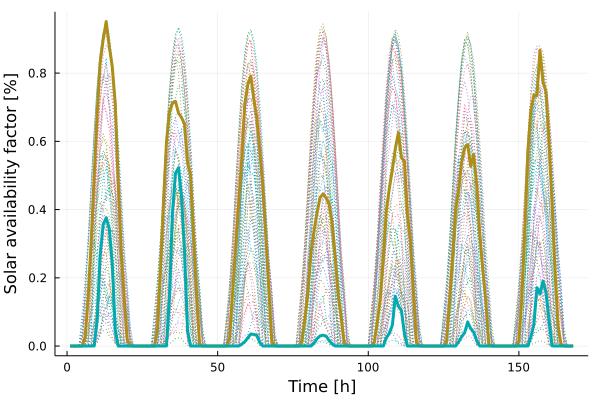

The table this chart was drawn from, first rows:
x1, x2
0.0, 0.0
0.0, 0.0
0.0, 0.0
0.0, 0.0
1.39e-6, 0.0
0.02439, 0.0
0.1411, 0.0
0.3024, 0.0
0.4995, 0.0002542
0.6832, 0.07465
0.8301, 0.2644
0.8987, 0.3558
0.9512, 0.3765
0.8792, 0.3441
0.8197, 0.2441
0.7098, 0.04856
0.4782, 3.107e-5
0.2779, 0.0
0.1343, 0.0
0.01794, 0.0
0.001656, 0.0
3.98e-6, 0.0
0.0, 0.0
0.0, 0.0
0.0, 0.0
0.0, 0.0
0.0, 0.0
0.0, 0.0
1.25e-6, 0.0
0.04367, 0.0
0.2155, 0.0
0.4156, 0.0
0.5965, 0.0003399
0.6856, 0.1431
0.7118, 0.3911
0.7173, 0.5068
0.6828, 0.5226
0.6698, 0.4364
0.6507, 0.2788
0.5376, 0.04436
0.4995, 3.921e-5
0.3169, 0.0
0.1512, 0.0
0.005866, 0.0
0.0001502, 0.0
8.1e-7, 0.0
0.0, 0.0
0.0, 0.0
0.0, 0.0
0.0, 0.0
0.0, 0.0
0.0, 0.0
7.3e-7, 0.0
0.02469, 0.0
0.1619, 0.0
0.2888, 0.0
0.4236, 8.817e-5
0.5475, 0.005507
0.7075, 0.01264
0.7658, 0.02368
... 108 more rows
